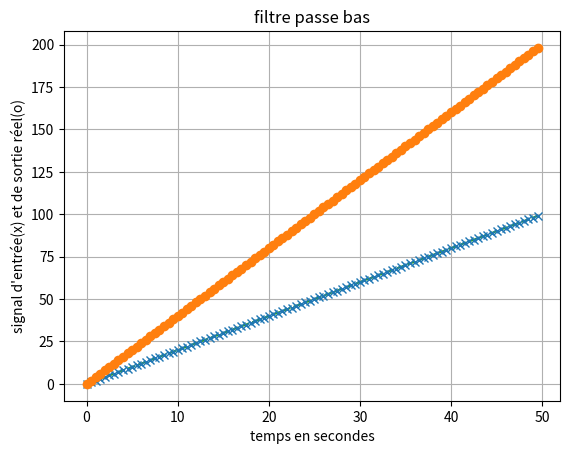

Reproduce this figure in Python.
import numpy as np
import matplotlib.pyplot as plt


t=[x/2 for x in range(100)]

e=[x for x in range(100)]
s=[2*x for x in range(100)]
p=np.polyfit(t,e,1)
q=np.polyfit(t,s,1)

plt.figure(1)
plt.errorbar(t, e, fmt='x')
plt.errorbar(t, s, fmt='o')
plt.plot(t, np.polyval(p, t), '--')
plt.plot(t, np.polyval(q, t), '-')
plt.xlabel('temps en secondes')
plt.ylabel('signal d\'entrée(x) et de sortie réel(o)')
plt.title('filtre passe bas')
plt.grid()
plt.show()